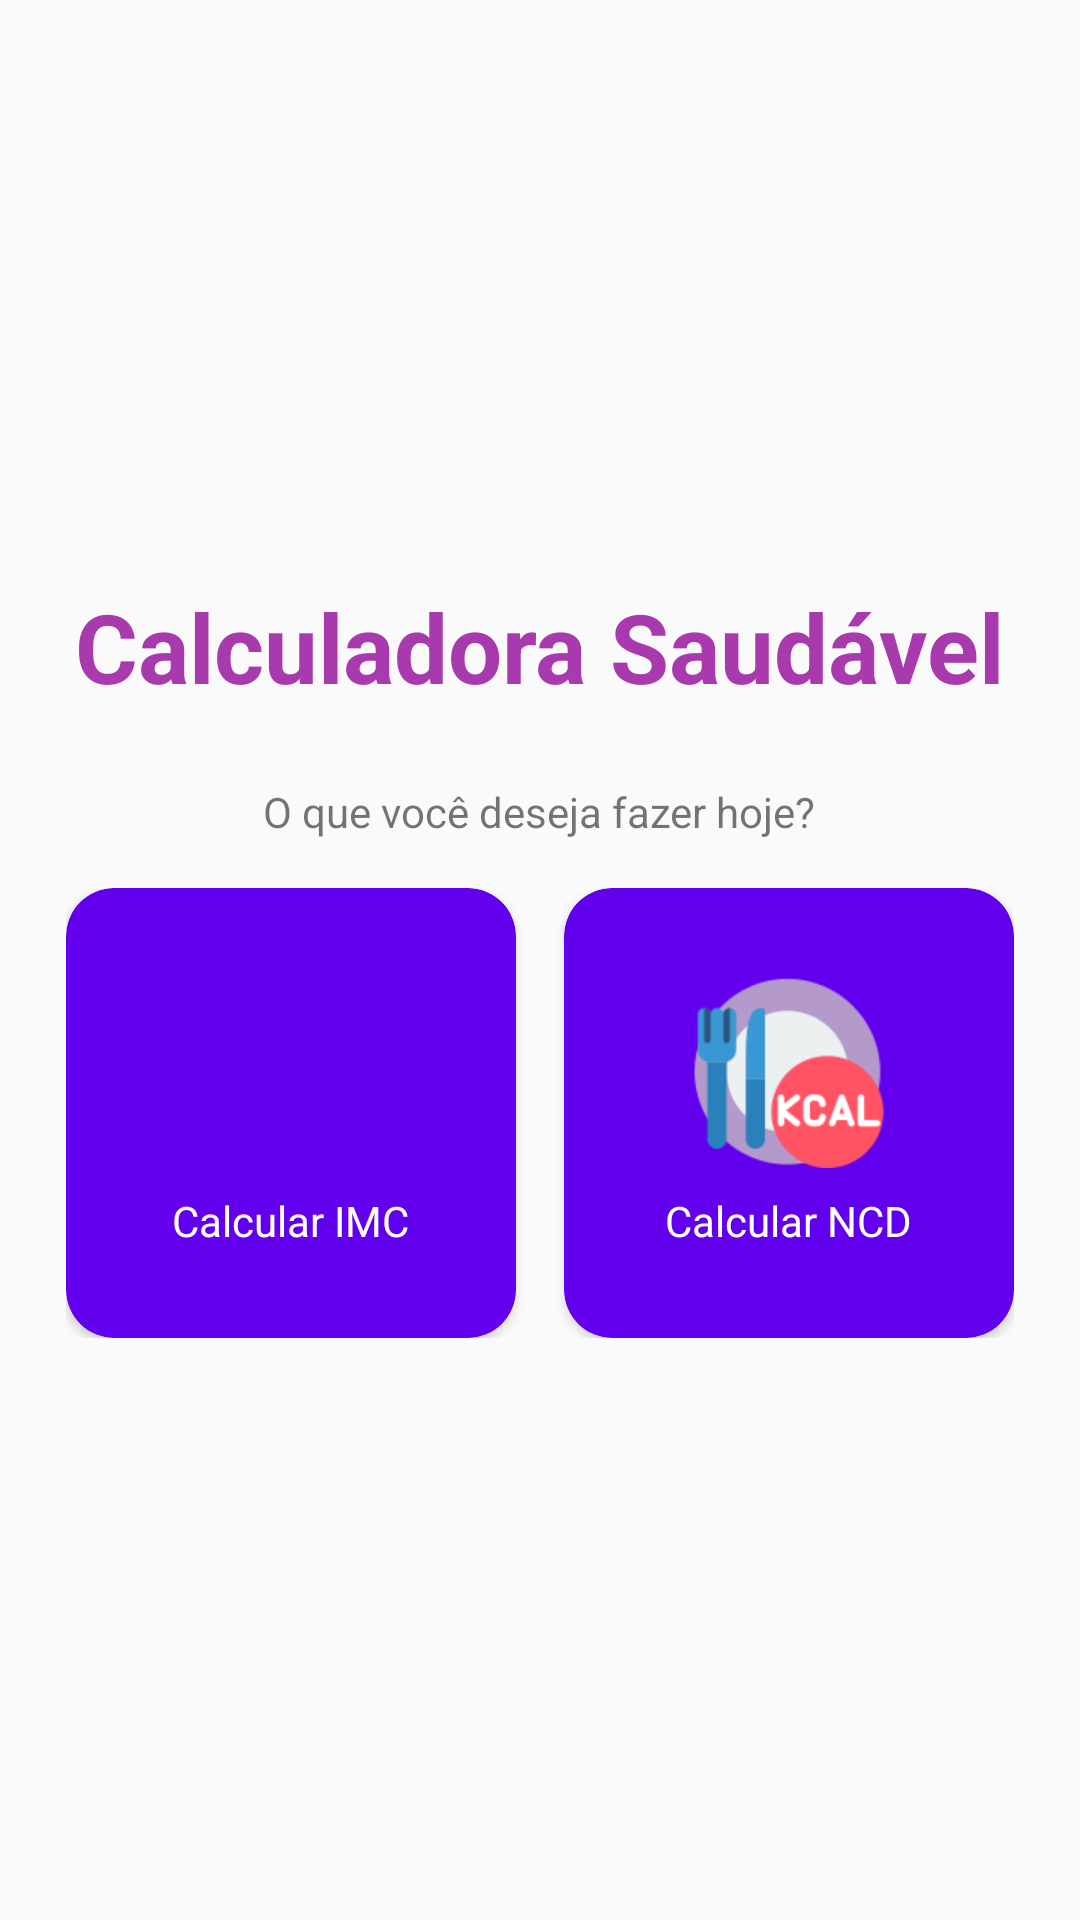

Here is an Android app screen rendered from its layout file. Give the layout XML and the strings, colors and styles it references.
<!-- AndroidManifest.xml: application theme AppTheme -->
<!-- res/layout/activity_main.xml -->
<?xml version="1.0" encoding="utf-8"?>
<LinearLayout xmlns:android="http://schemas.android.com/apk/res/android"
    xmlns:app="http://schemas.android.com/apk/res-auto"
    xmlns:tools="http://schemas.android.com/tools"
    android:layout_width="match_parent"
    android:layout_height="match_parent"
    android:gravity="center"
    android:orientation="vertical"
    tools:context=".MainActivity">

    <TextView
        android:layout_width="wrap_content"
        android:layout_height="wrap_content"
        android:layout_marginBottom="24dp"
        android:text="Calculadora Saudável"
        android:textAppearance="@style/title" />

    <TextView
        android:layout_width="wrap_content"
        android:layout_height="wrap_content"
        android:layout_marginBottom="16dp"
        android:text="O que você deseja fazer hoje?" />

    <LinearLayout
        android:layout_width="wrap_content"
        android:layout_height="wrap_content"
        android:gravity="center"
        android:orientation="horizontal">

        <androidx.cardview.widget.CardView
            android:id="@+id/card_imc"
            android:layout_width="150dp"
            android:layout_height="150dp"
            android:layout_marginEnd="8dp"
            app:cardBackgroundColor="@color/colorPrimary"
            app:cardCornerRadius="16dp">

            <LinearLayout
                android:layout_width="match_parent"
                android:layout_height="match_parent"
                android:gravity="center"
                android:orientation="vertical">


                <ImageView
                    android:layout_width="64dp"
                    android:layout_height="64dp"
                    android:src="@drawable/peso" />

                <TextView
                    android:layout_width="wrap_content"
                    android:layout_height="wrap_content"
                    android:layout_marginTop="8dp"
                    android:text="Calcular IMC"
                    android:textColor="@android:color/white" />
            </LinearLayout>

        </androidx.cardview.widget.CardView>

        <androidx.cardview.widget.CardView
            android:id="@+id/card_ncd"
            android:layout_width="150dp"
            android:layout_height="150dp"
            android:layout_marginStart="8dp"
            app:cardBackgroundColor="@color/colorPrimary"
            app:cardCornerRadius="16dp">

            <LinearLayout
                android:layout_width="match_parent"
                android:layout_height="match_parent"
                android:gravity="center"
                android:orientation="vertical">

                <ImageView
                    android:id="@+id/imageView"
                    android:layout_width="64dp"
                    android:layout_height="64dp"
                    app:srcCompat="@drawable/ncd" />

                <TextView
                    android:id="@+id/textView"
                    android:layout_width="wrap_content"
                    android:layout_height="wrap_content"
                    android:layout_marginTop="8dp"
                    android:text="Calcular NCD"
                    android:textColor="@android:color/white" />
            </LinearLayout>
        </androidx.cardview.widget.CardView>

    </LinearLayout>
</LinearLayout>
<!-- resources referenced by this layout -->
<resources>
  <color name="colorPrimary">#6200EE</color>
  <!-- drawable ncd: png bitmap (drawable-v24, 6808 bytes) -->
  <style name="title" parent="TextAppearance.AppCompat.Large">
          <item name="android:textSize">32sp</item>
          <item name="android:textColor">@color/colorTitle</item>
          <item name="android:textStyle">bold</item>
      </style>
  <style name="AppTheme" parent="Theme.AppCompat.Light.NoActionBar">
          
          <item name="colorPrimary">@color/colorPrimary</item>
          <item name="colorPrimaryDark">@color/colorPrimaryDark</item>
          <item name="colorAccent">@color/colorAccent</item>
      </style>
  <color name="colorTitle">#A83AAE</color>
  <color name="colorPrimaryDark">#3700B3</color>
  <color name="colorAccent">#03DAC5</color>
</resources>
